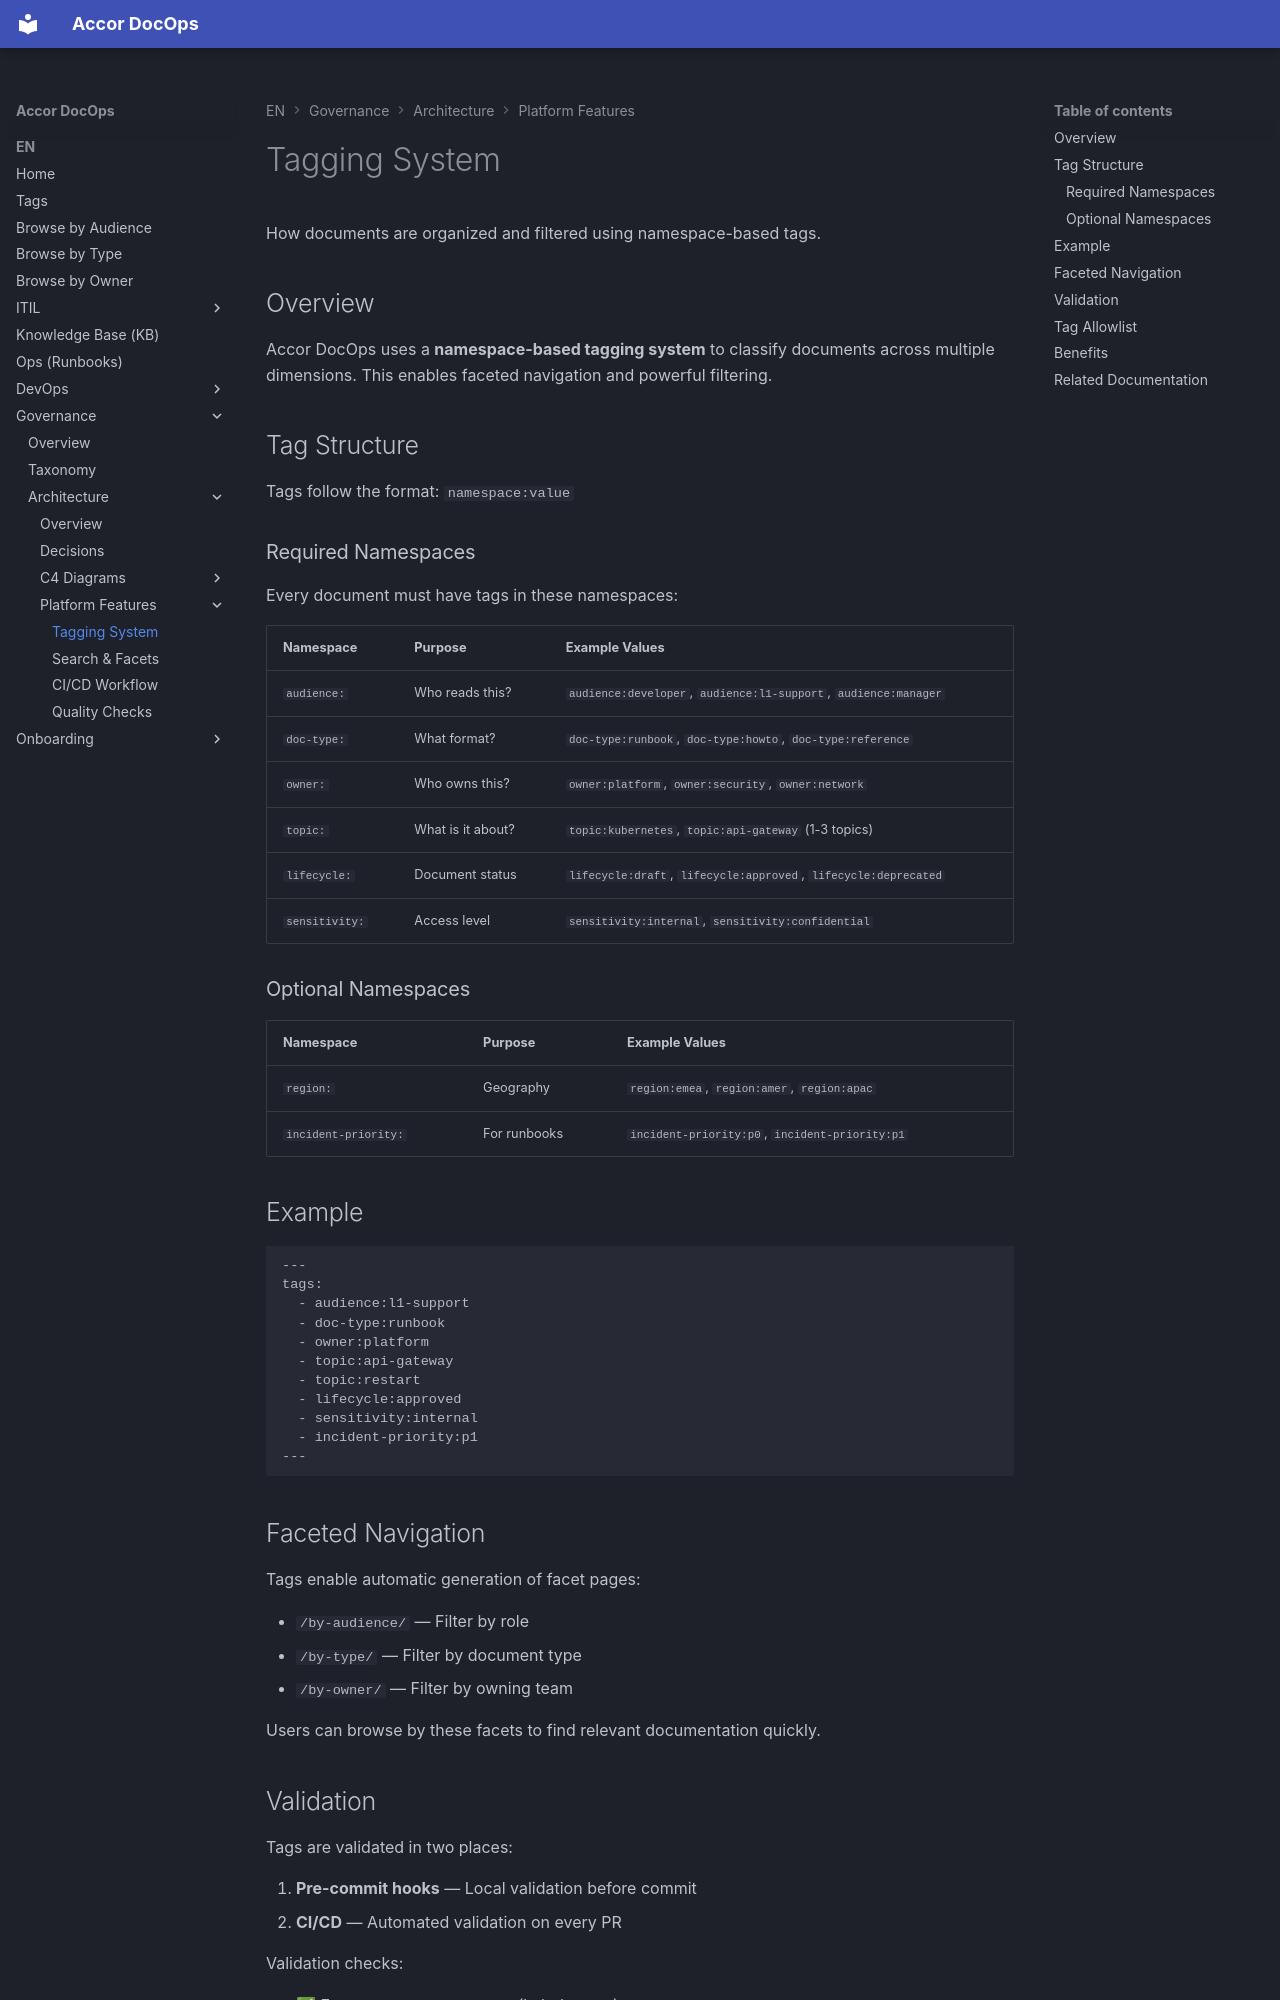

repository: Astronomyunicorn/Accor_DocOps · page: en/governance/architecture/platform-features/tagging-system/index.html · generator: mkdocs

---
title: "Tagging System"
summary: "How documents are organized and filtered using namespace-based tags"
owner: "DocOps/Platform"
tags:
  - audience:developer
  - doc-type:reference
  - owner:platform
  - topic:architecture
  - topic:taxonomy
  - lifecycle:approved
  - sensitivity:internal
last_review: "2025-01-15"
locale: "en"
service: "docops"
version: "v1.0"
outdated: false
---

# Tagging System

How documents are organized and filtered using namespace-based tags.

## Overview

Accor DocOps uses a **namespace-based tagging system** to classify documents across multiple dimensions.
This enables faceted navigation and powerful filtering.

## Tag Structure

Tags follow the format: `namespace:value`

### Required Namespaces

Every document must have tags in these namespaces:

| Namespace | Purpose | Example Values |
|-----------|---------|---------------|
| `audience:` | Who reads this? | `audience:developer`, `audience:l1-support`, `audience:manager` |
| `doc-type:` | What format? | `doc-type:runbook`, `doc-type:howto`, `doc-type:reference` |
| `owner:` | Who owns this? | `owner:platform`, `owner:security`, `owner:network` |
| `topic:` | What is it about? | `topic:kubernetes`, `topic:api-gateway` (1-3 topics) |
| `lifecycle:` | Document status | `lifecycle:draft`, `lifecycle:approved`, `lifecycle:deprecated` |
| `sensitivity:` | Access level | `sensitivity:internal`, `sensitivity:confidential` |

### Optional Namespaces

| Namespace | Purpose | Example Values |
|-----------|---------|---------------|
| `region:` | Geography | `region:emea`, `region:amer`, `region:apac` |
| `incident-priority:` | For runbooks | `incident-priority:p0`, `incident-priority:p1` |

## Example

```yaml
---
tags:
  - audience:l1-support
  - doc-type:runbook
  - owner:platform
  - topic:api-gateway
  - topic:restart
  - lifecycle:approved
  - sensitivity:internal
  - incident-priority:p1
---
```

## Faceted Navigation

Tags enable automatic generation of facet pages:

- `/by-audience/` — Filter by role
- `/by-type/` — Filter by document type
- `/by-owner/` — Filter by owning team

Users can browse by these facets to find relevant documentation quickly.
